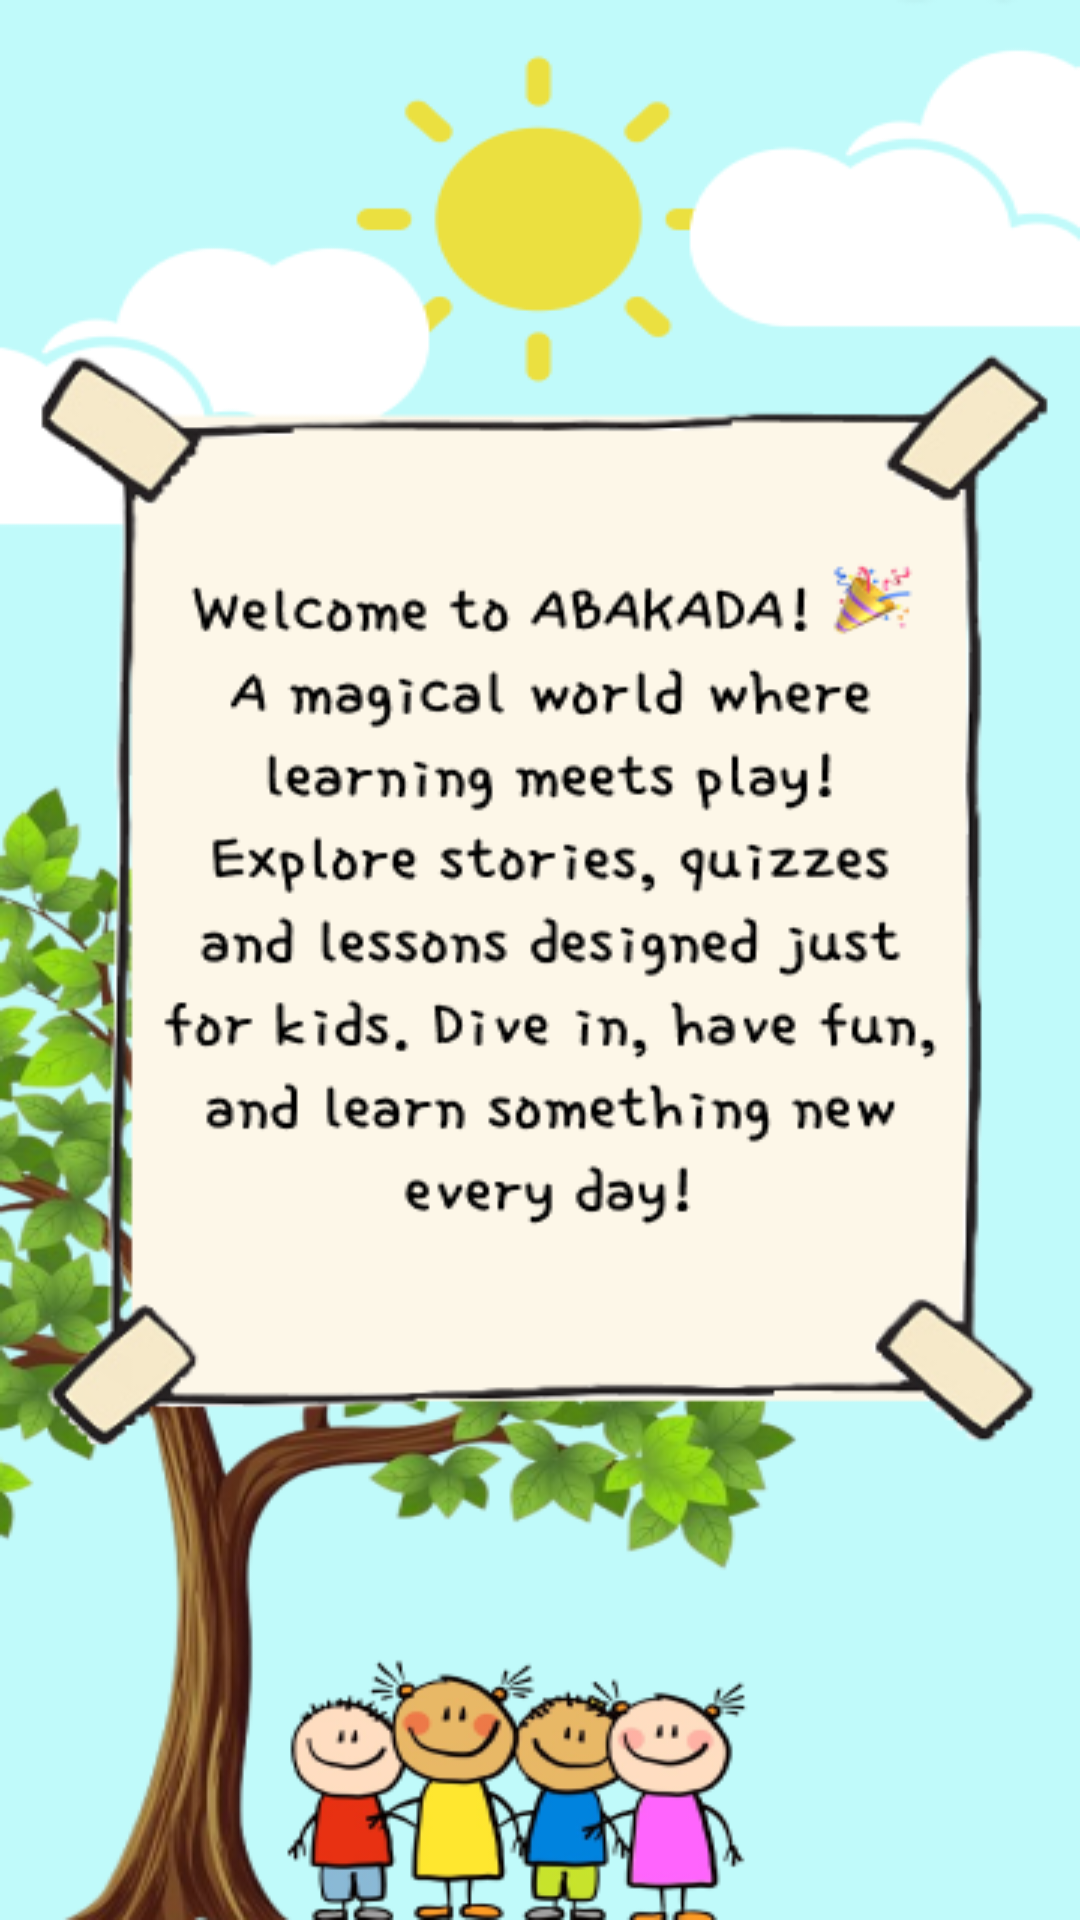

The Android layout XML behind this screen, and the referenced resources:
<!-- AndroidManifest.xml: application theme Theme.ABAKADA -->
<!-- res/layout/activity_about_us.xml -->
<?xml version="1.0" encoding="utf-8"?>
<androidx.constraintlayout.widget.ConstraintLayout xmlns:android="http://schemas.android.com/apk/res/android"
    xmlns:app="http://schemas.android.com/apk/res-auto"
    xmlns:tools="http://schemas.android.com/tools"
    android:layout_width="match_parent"
    android:layout_height="match_parent"
    tools:context=".AboutUs"
    android:background="@drawable/aboutus"
    >


</androidx.constraintlayout.widget.ConstraintLayout>
<!-- resources referenced by this layout -->
<resources>
  <!-- drawable aboutus: png bitmap (drawable, 148995 bytes) -->
  <style name="Theme.ABAKADA" parent="Base.Theme.ABAKADA" />
  <style name="Base.Theme.ABAKADA" parent="Theme.Material3.DayNight.NoActionBar">
          
          
      </style>
</resources>
